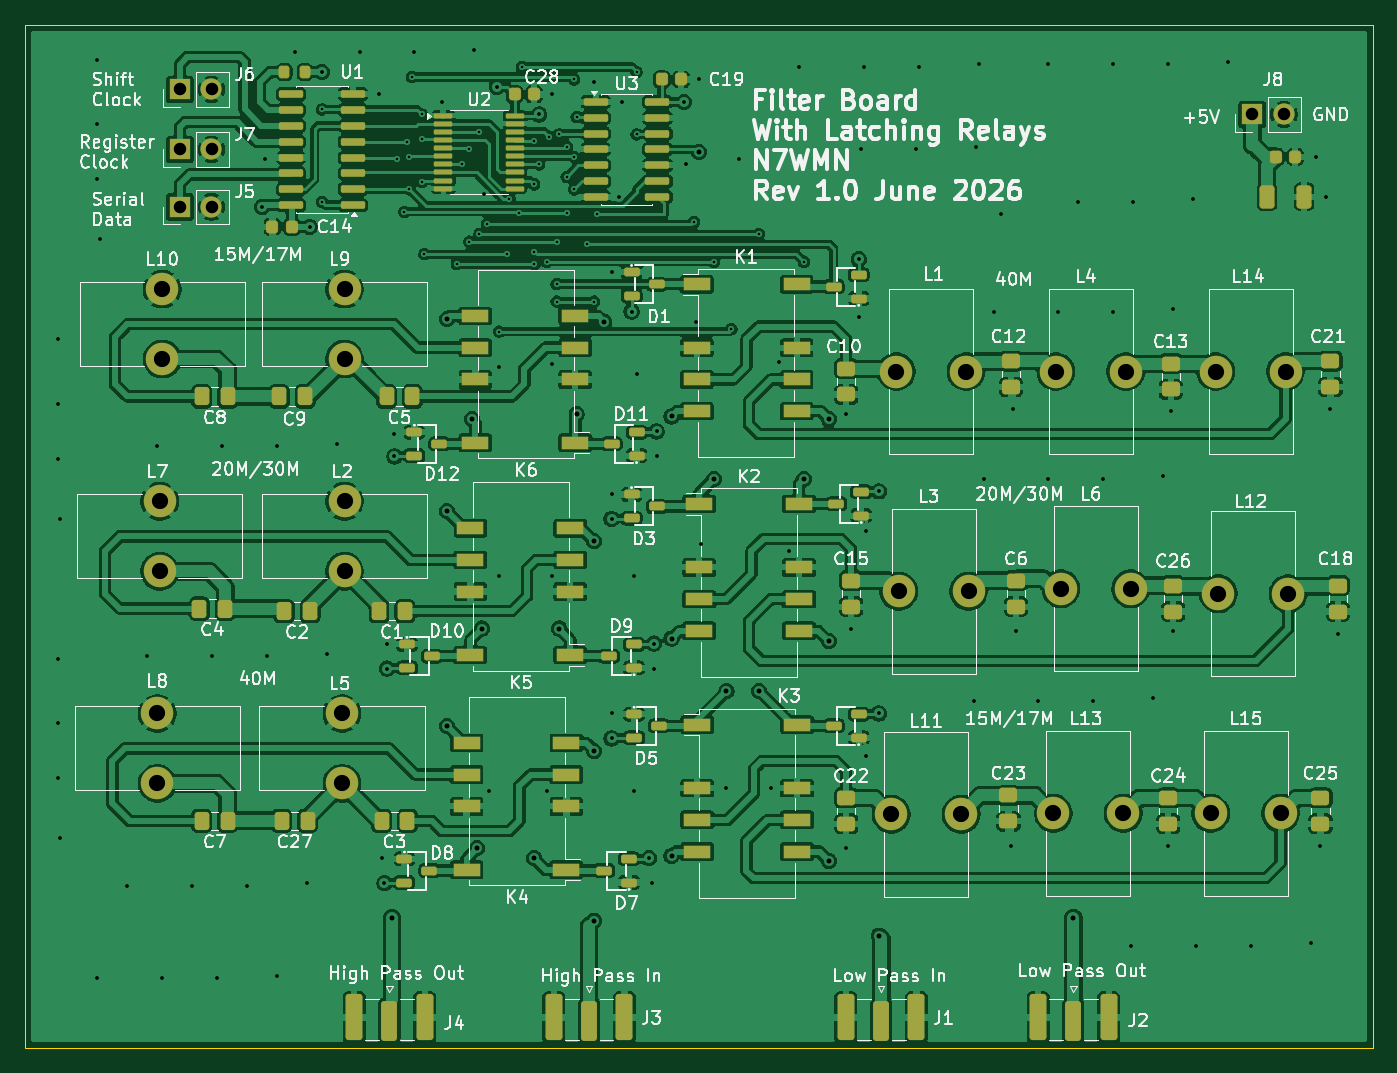
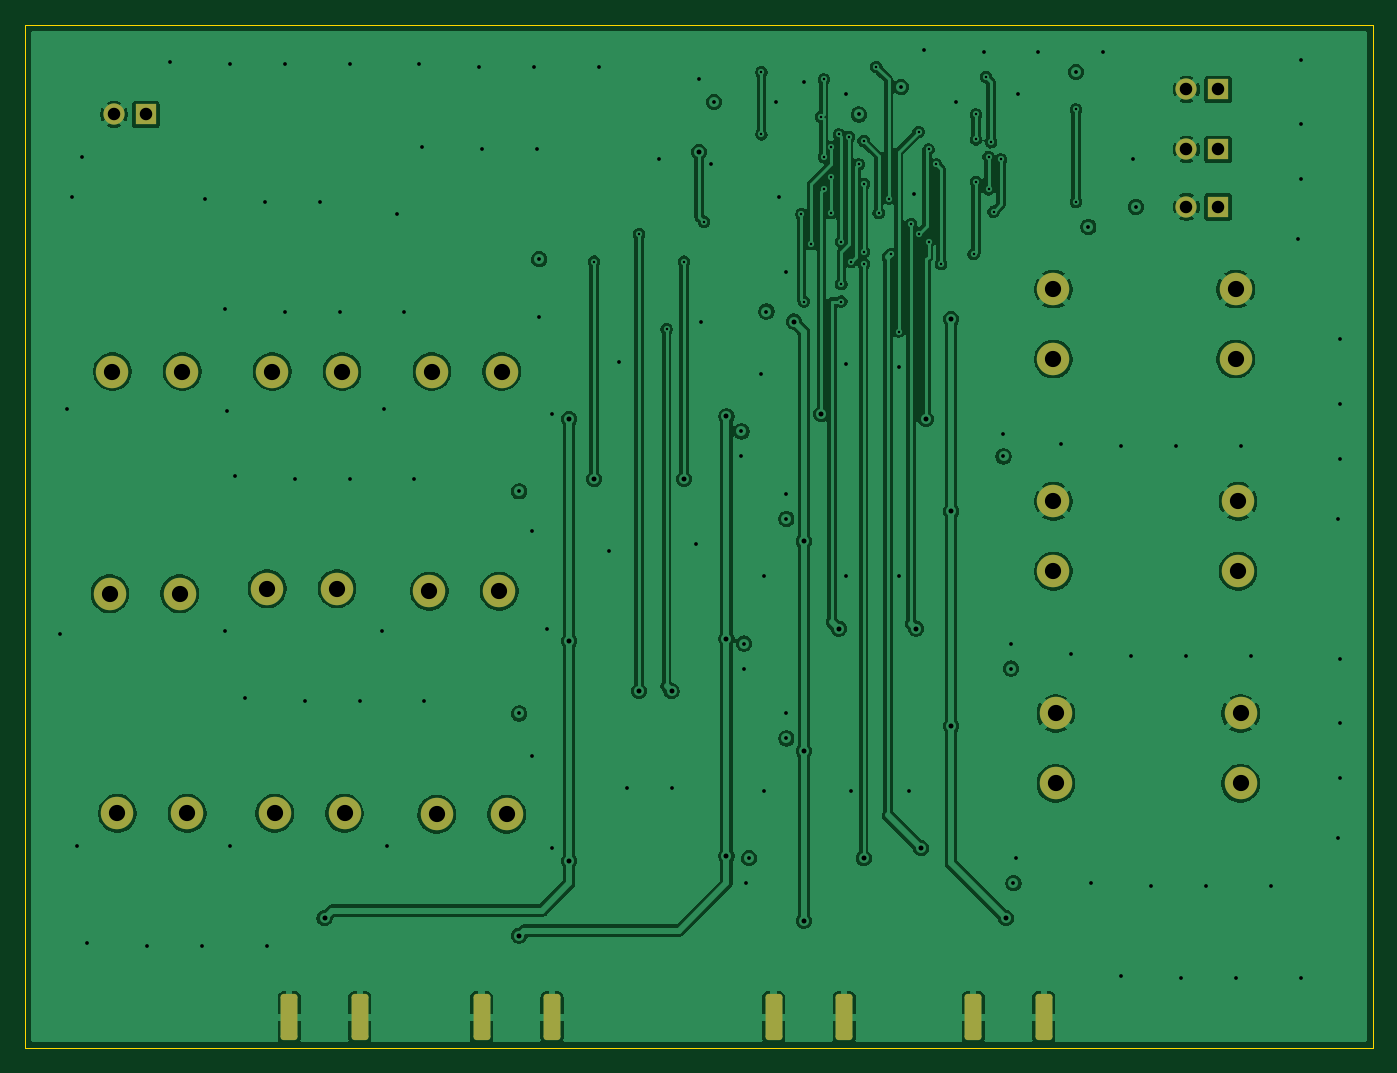
Circuit board: 11 layer files. Board 108.0 x 82.0 mm.
- bottom_copper: lpf_relayTest-CuBottom.gbr (171788 bytes)
- inner_copper: lpf_relayTest-CuIn1.gbr (212966 bytes)
- inner_copper: lpf_relayTest-CuIn2.gbr (552808 bytes)
- top_copper: lpf_relayTest-CuTop.gbr (401110 bytes)
- outline: lpf_relayTest-EdgeCuts.gbr (608 bytes)
- bottom_mask: lpf_relayTest-MaskBottom.gbr (2753 bytes)
- top_mask: lpf_relayTest-MaskTop.gbr (9663 bytes)
- drill: lpf_relayTest-NPTH.drl (305 bytes)
- drill: lpf_relayTest-PTH.drl (4274 bytes)
- bottom_silk: lpf_relayTest-SilkBottom.gbr (2763 bytes)
- top_silk: lpf_relayTest-SilkTop.gbr (167064 bytes)

=== bottom_copper: lpf_relayTest-CuBottom.gbr (171788 bytes, source omitted) ===
=== inner_copper: lpf_relayTest-CuIn1.gbr (212966 bytes, source omitted) ===
=== inner_copper: lpf_relayTest-CuIn2.gbr (552808 bytes, source omitted) ===
=== top_copper: lpf_relayTest-CuTop.gbr (401110 bytes, source omitted) ===
=== outline: lpf_relayTest-EdgeCuts.gbr ===
%TF.GenerationSoftware,KiCad,Pcbnew,9.0.9-9.0.9~ubuntu24.04.1*%
%TF.CreationDate,2026-07-03T11:05:45-07:00*%
%TF.ProjectId,lpf_relayTest,6c70665f-7265-46c6-9179-546573742e6b,rev?*%
%TF.SameCoordinates,Original*%
%TF.FileFunction,Profile,NP*%
%FSLAX46Y46*%
G04 Gerber Fmt 4.6, Leading zero omitted, Abs format (unit mm)*
G04 Created by KiCad (PCBNEW 9.0.9-9.0.9~ubuntu24.04.1) date 2026-07-03 11:05:45*
%MOMM*%
%LPD*%
G01*
G04 APERTURE LIST*
%TA.AperFunction,Profile*%
%ADD10C,0.050000*%
%TD*%
G04 APERTURE END LIST*
D10*
X0Y82000000D02*
X108000000Y82000000D01*
X108000000Y0D01*
X0Y0D01*
X0Y82000000D01*
M02*

=== bottom_mask: lpf_relayTest-MaskBottom.gbr (2753 bytes, source withheld) ===
=== top_mask: lpf_relayTest-MaskTop.gbr (9663 bytes, source omitted) ===
=== drill: lpf_relayTest-NPTH.drl ===
M48
; DRILL file {KiCad 9.0.9-9.0.9~ubuntu24.04.1} date 2026-07-03T11:05:45-0700
; FORMAT={-:-/ absolute / inch / decimal}
; #@! TF.CreationDate,2026-07-03T11:05:45-07:00
; #@! TF.GenerationSoftware,Kicad,Pcbnew,9.0.9-9.0.9~ubuntu24.04.1
; #@! TF.FileFunction,NonPlated,1,4,NPTH
FMAT,2
INCH
%
G90
G05
M30

=== drill: lpf_relayTest-PTH.drl ===
M48
; DRILL file {KiCad 9.0.9-9.0.9~ubuntu24.04.1} date 2026-07-03T11:05:45-0700
; FORMAT={-:-/ absolute / inch / decimal}
; #@! TF.CreationDate,2026-07-03T11:05:45-07:00
; #@! TF.GenerationSoftware,Kicad,Pcbnew,9.0.9-9.0.9~ubuntu24.04.1
; #@! TF.FileFunction,Plated,1,4,PTH
FMAT,2
INCH
; #@! TA.AperFunction,Plated,PTH,ViaDrill
T1C0.0079
; #@! TA.AperFunction,Plated,PTH,ViaDrill
T2C0.0118
; #@! TA.AperFunction,Plated,PTH,ViaDrill
T3C0.0157
; #@! TA.AperFunction,Plated,PTH,ComponentDrill
T4C0.0394
; #@! TA.AperFunction,Plated,PTH,ComponentDrill
T5C0.0512
%
G90
G05
T1
X0.937Y2.9606
X0.937Y2.6693
X1.1732Y2.8031
X1.1969Y2.6378
X1.2047Y2.8583
X1.2126Y2.811
X1.2126Y2.7087
X1.2205Y3.063
X1.252Y2.9449
X1.252Y2.8661
X1.252Y2.7323
X1.2598Y2.5039
X1.3622Y2.4724
X1.378Y2.7874
X1.4016Y2.8346
X1.4016Y2.5433
X1.4331Y2.8898
X1.4331Y2.5669
X1.4567Y2.5984
X1.4961Y2.2598
X1.5197Y2.5039
X1.5276Y2.6791
X1.5591Y2.6339
X1.5669Y3.0945
X1.6063Y2.8615
X1.6063Y2.7244
X1.6063Y2.5118
X1.6063Y2.4724
X1.622Y2.7874
X1.6457Y2.4803
X1.6535Y2.874
X1.6772Y2.5433
X1.6772Y2.4094
X1.6772Y2.3543
X1.685Y2.8819
X1.7087Y2.8425
X1.7087Y2.748
X1.7087Y2.6339
X1.7323Y3.0551
X1.7323Y2.811
X1.7323Y2.7087
X1.7402Y2.937
X1.7717Y2.5354
X1.7953Y2.3543
X1.8031Y2.6299
X1.9291Y3.0787
X1.9291Y2.8819
X2.1102Y2.6063
X2.1732Y2.4803
X2.2283Y2.2677
X2.315Y2.5669
X2.4567Y2.4803
T2
X0.1024Y2.2362
X0.1024Y2.0315
X0.1024Y1.8583
X0.1024Y1.2283
X0.1024Y1.0236
X0.1024Y0.8504
X0.1102Y1.6693
X0.1102Y0.6614
X0.2283Y3.1181
X0.2283Y2.9134
X0.2283Y2.7402
X0.2283Y0.2205
X0.2362Y2.5512
X0.3228Y0.5118
X0.3858Y1.2362
X0.4173Y1.8976
X0.4331Y0.2205
X0.5276Y0.5118
X0.5906Y1.2362
X0.6063Y0.2205
X0.622Y1.8976
X0.7008Y0.5118
X0.748Y2.6535
X0.7559Y2.8031
X0.7638Y1.2362
X0.7953Y1.8976
X0.7953Y0.2283
X0.8504Y3.1417
X0.8898Y0.5197
X0.8976Y2.5906
X0.937Y3.0787
X0.9528Y1.2441
X0.9843Y1.9055
X1.0551Y3.1417
X1.1181Y3.0079
X1.126Y0.5984
X1.1339Y0.5197
X1.1417Y1.2756
X1.1417Y1.1969
X1.1654Y1.937
X1.1654Y1.8661
X1.2283Y3.1417
X1.315Y2.9843
X1.4173Y3.1496
X1.4488Y2.6929
X1.4646Y0.811
X1.4882Y3.0315
X1.4961Y2.1496
X1.4961Y1.4882
X1.622Y2.9449
X1.6457Y0.811
X1.6614Y3.0079
X1.6614Y2.1575
X1.6614Y1.4882
X1.7953Y3.0472
X1.8504Y2.4488
X1.8504Y1.748
X1.8504Y1.6693
X1.8504Y1.0551
X1.8504Y0.9764
X1.874Y2.685
X1.8819Y2.9843
X1.9134Y2.3228
X1.9213Y1.4882
X1.9213Y0.811
X1.9291Y2.126
X1.9685Y0.5984
X1.9764Y0.5197
X1.9843Y1.2756
X1.9843Y1.1969
X1.9921Y1.9449
X1.9921Y1.8661
X2.0787Y2.9843
X2.0866Y2.7874
X2.1181Y2.2913
X2.126Y3.0551
X2.1339Y1.5906
X2.2126Y0.8189
X2.252Y2.8031
X2.3543Y0.8189
X2.378Y2.1654
X2.4094Y1.5669
X2.4409Y3.0945
X2.5906Y2.0
X2.5906Y0.6299
X2.6063Y1.3228
X2.6299Y2.4882
X2.6299Y2.3071
X2.6378Y2.8346
X2.6457Y3.0945
X2.6535Y1.6299
X2.6535Y0.9213
X2.6929Y1.7559
X2.6929Y1.0551
X2.811Y2.8346
X2.8189Y3.0945
X2.9921Y1.0945
X3.0Y2.8425
X3.0079Y3.1024
X3.0236Y1.7953
X3.0551Y2.3228
X3.0787Y2.6299
X3.1102Y0.6378
X3.1181Y2.0157
X3.126Y1.315
X3.1969Y1.0945
X3.2283Y3.1024
X3.2283Y1.7953
X3.2598Y2.3228
X3.3228Y2.6693
X3.3701Y1.0945
X3.4016Y1.7953
X3.4331Y3.1024
X3.4331Y2.3228
X3.4882Y0.3228
X3.4961Y2.6693
X3.5591Y1.1024
X3.5906Y1.8031
X3.6063Y3.1024
X3.6063Y0.6378
X3.6142Y2.0079
X3.622Y2.3307
X3.622Y1.315
X3.685Y2.6772
X3.6929Y0.3228
X3.7953Y3.1102
X3.8661Y0.3228
X4.0551Y0.3307
X4.0709Y2.811
X4.0866Y0.6378
X4.1024Y2.685
X4.1181Y2.0157
X4.1417Y1.3071
T3
X1.1575Y0.4094
X1.3307Y2.2992
X1.3307Y1.6929
X1.3307Y1.0157
X1.4094Y1.9843
X1.4252Y0.6299
X1.4409Y1.3228
X1.6063Y0.5984
X1.685Y1.3228
X1.7402Y2.0
X1.7953Y1.5984
X1.7953Y0.937
X1.7953Y0.4016
X1.8268Y2.2913
X2.0394Y1.9921
X2.0394Y1.2913
X2.0394Y0.6063
X2.126Y2.8268
X2.1732Y1.7953
X2.2126Y1.126
X2.315Y1.126
X2.4567Y1.7953
X2.5354Y1.9843
X2.5354Y1.2835
X2.5354Y0.5906
X2.6929Y0.3543
X3.3071Y0.4094
T4
X0.4882Y3.0236
X0.4882Y2.8346
X0.4882Y2.6535
X0.5882Y3.0236
X0.5882Y2.8346
X0.5882Y2.6535
X3.8711Y2.9449
X3.9711Y2.9449
T5
X0.4173Y1.0551
X0.4173Y0.8346
X0.4252Y1.7244
X0.4252Y1.5039
X0.4331Y2.3937
X0.4331Y2.1732
X1.0Y1.0551
X1.0Y0.8346
X1.0079Y2.3937
X1.0079Y2.1732
X1.0079Y1.7244
X1.0079Y1.5039
X2.7327Y0.7373
X2.748Y2.1339
X2.7559Y1.4409
X2.9531Y0.7373
X2.9685Y2.1339
X2.9764Y1.4409
X3.2441Y0.7402
X3.252Y2.1339
X3.2677Y1.4488
X3.4646Y0.7402
X3.4724Y2.1339
X3.4882Y1.4488
X3.7402Y0.7402
X3.7559Y2.1339
X3.7638Y1.4331
X3.9606Y0.7402
X3.9764Y2.1339
X3.9843Y1.4331
M30

=== bottom_silk: lpf_relayTest-SilkBottom.gbr (2763 bytes, source withheld) ===
=== top_silk: lpf_relayTest-SilkTop.gbr (167064 bytes, source omitted) ===
